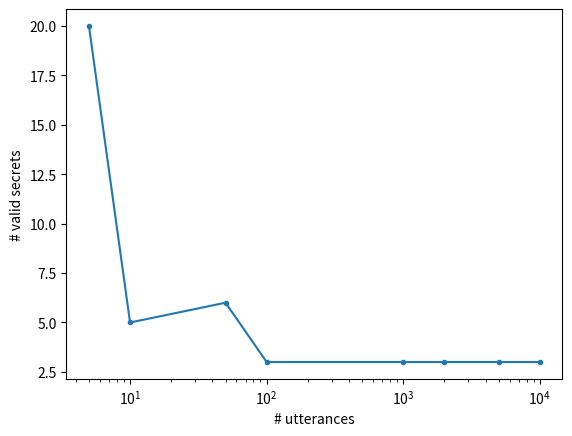

Write the Python code that produced this figure.
from itertools import product, combinations
import random

term_values = [-1, 1]


def iter_worlds(d: int) -> iter:
    """A world is represented as a tuple over {-1, 1}."""
    return product(*[term_values for _ in range(d)])


def evaluate(utterance, world) -> bool:
    """Return truth value of utterance in world.

    An utterance is a conjunction of d terms represented as a tuple in {-1, 0, 1}^d
    A world is a truth assignment to d bits represented as a tuple in {-1, 1}^d
    """
    return all(u * w >= 0 for u, w in zip(utterance, world))


def get_valid_secrets(utterances, worlds, k):
    valid_secrets = []
    for secret in combinations(worlds, k):
        if all(any(evaluate(u, w) for w in secret) for u in utterances):
            print("Found valid secret:", secret)
            valid_secrets.append(secret)
    return valid_secrets


def sample_semi_canonical(secret, d):
    world = random.choice(secret)
    unassigned_idx = random.randint(0, d - 1)
    return tuple(world[idx] if idx != unassigned_idx else 0 for idx in range(d))


def main(n=10, d=3):
    k = 2**(d - 1)  # Half the worlds should be included in the secret.
    worlds = list(iter_worlds(d))
    secret = random.choice(list(combinations(worlds, k)))
    print("True secret:", secret)
    print("=" * 10)

    ns = [5, 10, 50, 100, 1000, 2000, 5000, 10000]
    n_secrets = []

    for n in ns:
        utterances = [sample_semi_canonical(secret, d=3) for _ in range(n)]
        secrets = get_valid_secrets(utterances, worlds, k)
        n_secrets.append(len(secrets))
        print("# of secrets:", len(secrets))
        print("=" * 10)
    
    import matplotlib.pyplot as plt
    plt.plot(ns, n_secrets, marker=".")
    plt.xlabel("# utterances")
    plt.ylabel("# valid secrets")
    plt.xscale("log")
    plt.show()

if __name__ == "__main__":
    main()